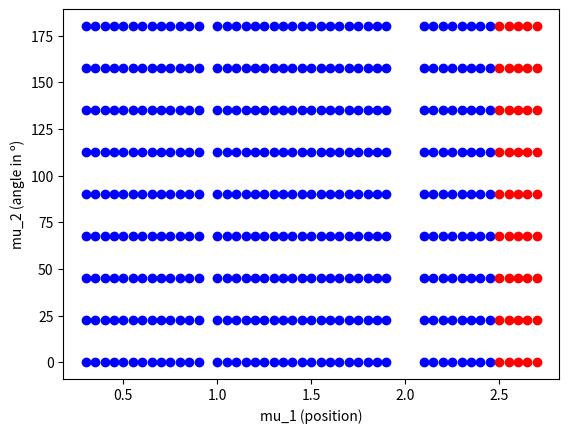

Write Python code to recreate this figure.
import matplotlib.pyplot as plt
import numpy as np
import math


class BeamHomog():
    def getMuDomain(sefl):
        mu2 = [round(x,2) for x in np.arange(0, 202.5, 22.5)]
        muBot = [round(x,2) for x in np.arange(0.3, 0.95, 0.05)]
        muRight = [round(x,2) for x in np.arange(0, 0.95, 0.05)]
        muTop = muBot

        mu1 = list(muBot)
        for locRight in muRight:
            mu1.append(locRight+1)
        
        for locTop in reversed(muTop):
            mu1.append(3 - locTop)

        return mu1, mu2

    # def getParamFromStr(self, name):
    #     firstUnderscore = name.find('_')
    #     secondUnderscore = name.find('_',round(len(name)/2))
    #     Fh = name[2:firstUnderscore]
    #     Fv = name[firstUnderscore+3:secondUnderscore]
    #     loc = name[secondUnderscore+1:secondUnderscore+2]
    #     pos = name[secondUnderscore+2:-4]
    #     return Fh, Fv, loc, pos

    # def getMus(self, Fh, Fv, loc, pos):
    #     pos = round(float(pos),2)
    #     if loc == 'B':
    #         mu1 = pos
    #     elif loc == 'R':
    #         mu1 = 1 - pos + 1
    #     elif loc == 'T':
    #         mu1 = 2 + 1 - pos - 0.1
        
    #     Fh = float(Fh)
    #     Fv = float(Fv)

    #     h = np.sqrt(Fh**2 + Fv**2)
    #     rads = math.asin(Fh/h)
    #     mu2 = round(rads*180/np.pi, 1)

    #     return mu1, mu2

    def getParamsFromMus(self, mu1, mu2):
        if mu2 == 0.0:
            Fh = 0
            Fv = 1
        elif mu2 == 22.5:
            Fh = 0.382683
            Fv = 0.92388
        elif mu2 == 45.0:
            Fh = 0.707107
            Fv = 0.707107
        elif mu2 == 67.5:
            Fh = 0.92388
            Fv = 0.382683
        elif mu2 == 90.0:
            Fh = 1
            Fv = 0
        elif mu2 == 112.5:
            Fh = 0.92388
            Fv = -0.382683
        elif mu2 == 135.0:
            Fh = 0.707107
            Fv = -0.707107
        elif mu2 == 157.5:
            Fh = 0.382683
            Fv = -0.92388
        elif mu2 == 180.0:
            Fh = 0
            Fv = -1

        if mu1 < 1.0:
            loc = 'B'
            pos = mu1
        elif 1.0 <= mu1 < 2.0:
            loc = 'R'
            pos = mu1 - 1
        elif 2.0 <= mu1:
            loc = 'T'
            pos = 1 - (mu1 - 2)

        pos = round(pos, 2)
        if pos == 0.0:
            pos = 0

        return Fh, Fv, loc, pos

    def getImageNamesFromMus(self, mu1_test, mu2_test):
        mu1_ext = []
        mu2_ext = []
        testData = []
        for mu1 in mu1_test:
            for mu2 in mu2_test:
                mu1_ext.append(mu1)
                mu2_ext.append(mu2)
                Fh, Fv, loc, pos = self.getParamsFromMus(mu1,mu2)
                name = 'Fh{}_Fv{}_{}{}.txt'.format(Fh, Fv, loc, pos)
                testData.append(name)
        return testData, mu1_ext, mu2_ext

    def plotMuDomain(self, mu1_tot, mu2_tot, mu1_test, mu2_test):
        nMu1 = len(mu1_tot)
        nMu2 = len(mu2_tot)

        # Plot points for training and testing
        fig, ax = plt.subplots()
        for i in range(nMu1):
            for j in range(nMu2):
                    if mu1_tot[i] in mu1_test:
                        indices = [k for k, x in enumerate(mu1_test) if x == mu1_tot[i]]
                        mu2aux = [mu2_test[q] for q in indices]
                        if mu2_tot[j] in mu2aux:
                            ax.scatter(mu1_tot[i], mu2_tot[j], color='red')
                        else:
                            ax.scatter(mu1_tot[i], mu2_tot[j], color='blue')
                    else:
                        ax.scatter(mu1_tot[i], mu2_tot[j], color='blue')
        plt.xlabel("mu_1 (position)")
        plt.ylabel("mu_2 (angle in º)")
        plt.show()

if __name__ == '__main__':

    # Define test images
    # mu2_test = [45, 67.5, 90, 112.5, 135]
    # mu2_test = [22.5]
    mu2_test = [round(x,2) for x in np.arange(0, 202.5, 22.5)]
    mu1_test = [2.5, 2.55, 2.6, 2.65, 2.7]
    # mu1_test = [2.1, 2.15, 2.2, 2.25, 2.3, 2.35]
    # mu1_test = [1.0, 1.05, 1.1, 1.15, 1.2, 1.25]
    # mu1_test = [0.3, 0.35, 0.4, 0.45, 0.5, 0.55]

    datasetClass= BeamHomog()
    testData, mu1_test, mu2_test = datasetClass.getImageNamesFromMus(mu1_test, mu2_test)

    # Define the parameter's domain
    mu1_tot, mu2_tot = datasetClass.getMuDomain()
    datasetClass.plotMuDomain(mu1_tot, mu2_tot, mu1_test, mu2_test)

    